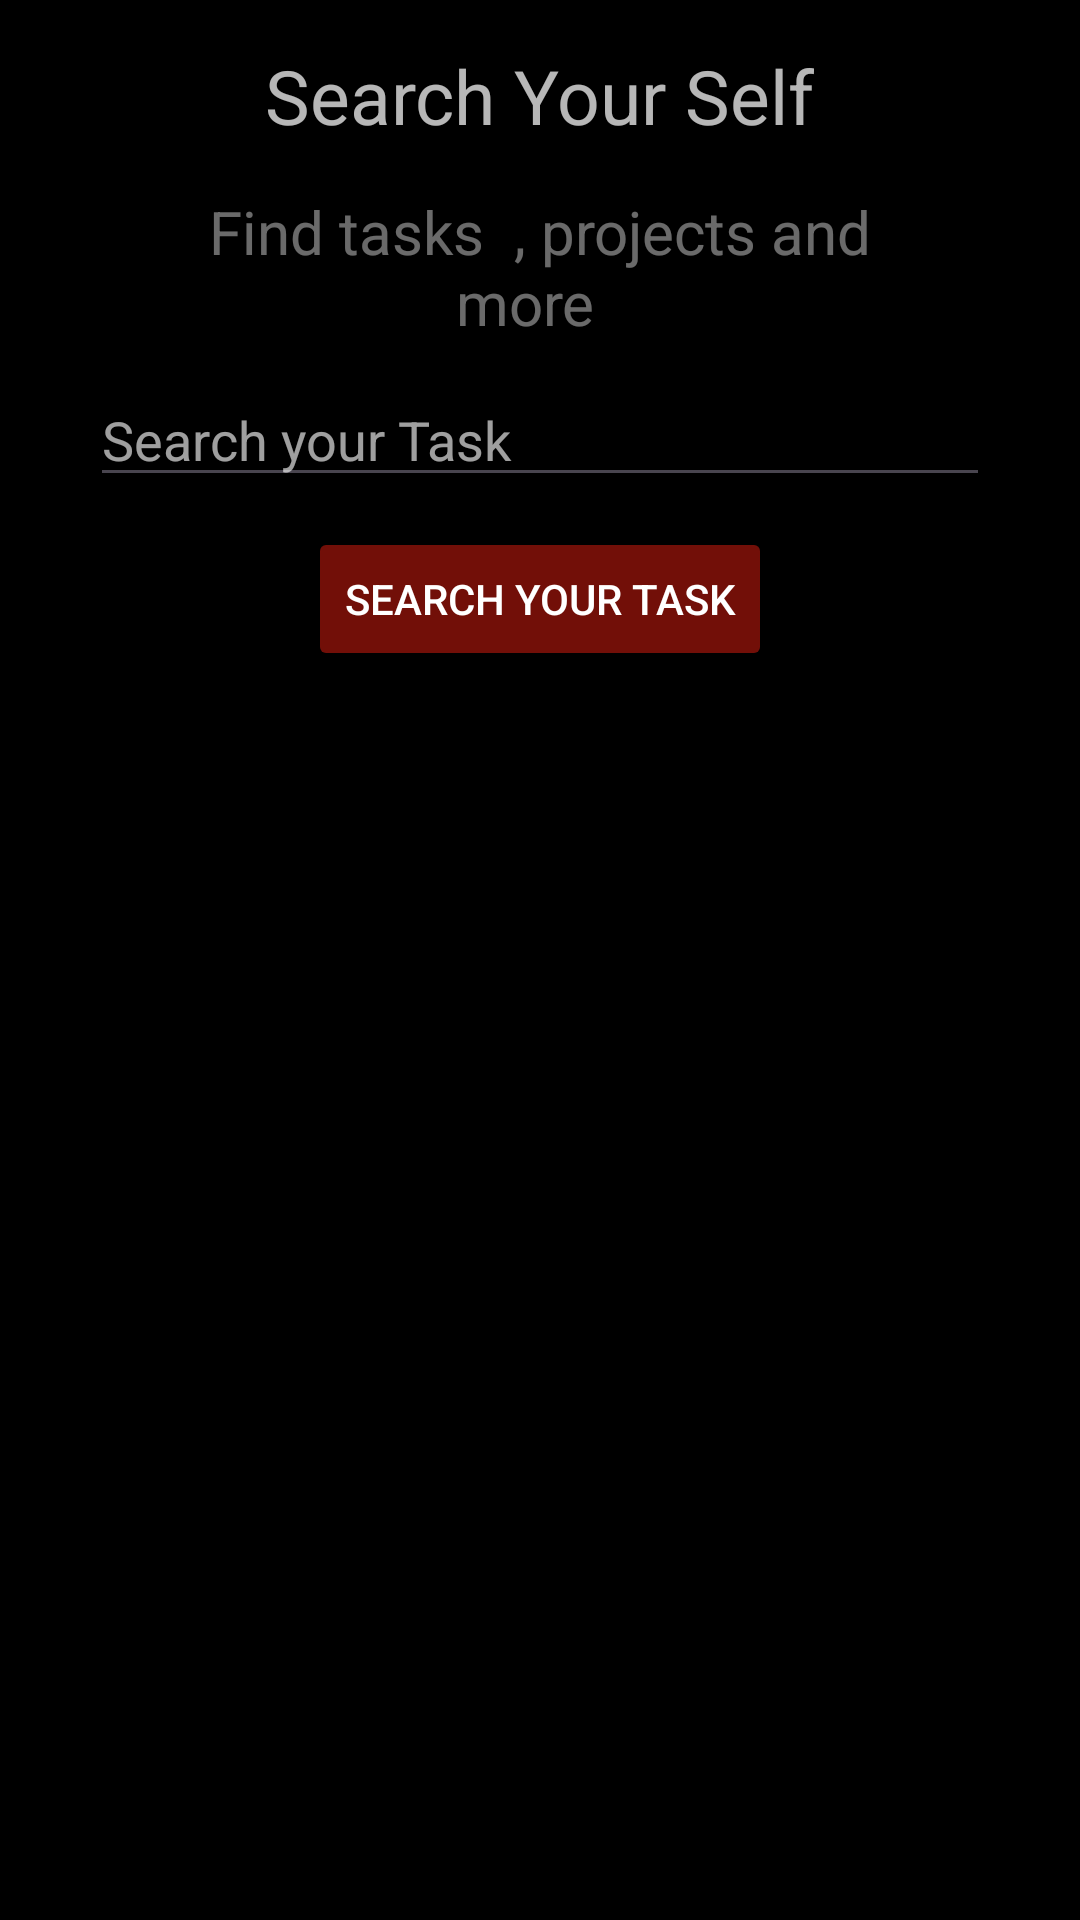

The Android layout XML behind this screen, and the referenced resources:
<!-- AndroidManifest.xml: application theme Base.Theme.BottomNaviagtion -->
<!-- res/layout/fragment_search.xml -->
<?xml version="1.0" encoding="utf-8"?>
<LinearLayout xmlns:android="http://schemas.android.com/apk/res/android"
    xmlns:tools="http://schemas.android.com/tools"
    android:layout_width="match_parent"
    android:layout_height="match_parent"
    xmlns:app="http://schemas.android.com/apk/res-auto"
    android:orientation="vertical"
    android:background="#000"
    android:paddingHorizontal="30dp"
    tools:context=".SearchFrag">

    
    <TextView
        android:layout_width="wrap_content"
        android:layout_height="wrap_content"
        android:textColor="#B7FFFFFF"
        android:textSize="25sp"

        android:layout_gravity="center"
        android:layout_marginTop="15dp"
        android:text="Search Your Self" />

    <TextView
        android:layout_width="wrap_content"
        android:layout_height="wrap_content"
        android:textColor="#6AFFFFFF"
        android:textSize="20sp"
        android:layout_gravity="center"
        android:gravity="center"
        android:layout_marginTop="15dp"
        android:paddingHorizontal="15dp"
        android:text="Find tasks  , projects and more  " />


    <EditText
        android:layout_marginTop="10dp"
        android:id="@+id/tvSearch"
        android:hint="Search your Task"
        android:textColorHint="#9FFFFFFF"
        android:textColor="#fff"
        android:layout_width="match_parent"
        android:layout_height="wrap_content"/>

    <Button
        android:layout_marginTop="10dp"
        android:layout_width="wrap_content"
        android:layout_gravity="center"
        android:id="@+id/btnSearch"
        android:textColor="#fff"
        android:text="Search Your Task"
        android:backgroundTint="#80E31E10"
        android:layout_height="wrap_content"/>

   <androidx.cardview.widget.CardView
       android:layout_width="match_parent"
        app:cardCornerRadius="23sp"
       android:layout_marginTop="30dp"
       app:cardBackgroundColor="#171616"
       android:layout_height="wrap_content">

       <LinearLayout
           android:layout_width="match_parent"
           android:orientation="vertical"
           android:padding="15dp"
           android:visibility="gone"
           android:id="@+id/searchLinearLayout"
           android:layout_height="wrap_content">

           <TextView
               android:layout_width="wrap_content"
               android:layout_height="wrap_content"
               android:text="Your Search Result "
               android:textSize="20sp"
                android:id="@+id/searchTitle"
               android:layout_marginTop="30dp"
               android:textColor="@color/bottom_nav_icon_color"/>

           <TextView
               android:layout_width="wrap_content"
               android:layout_height="wrap_content"
               android:text=""
               android:id="@+id/taskTitle"
               android:textSize="20sp"
               android:layout_marginTop="30dp"
               android:textColor="#fff"/>


           <TextView
               android:layout_width="wrap_content"
               android:layout_height="wrap_content"
               android:text=""
               android:textSize="20sp"
               android:id="@+id/taskDesc"
               android:layout_marginTop="4dp"
               android:textColor="#fff"/>

       </LinearLayout>

   </androidx.cardview.widget.CardView>





</LinearLayout>
<!-- resources referenced by this layout -->
<resources>
  <color name="bottom_nav_icon_color">#E31E10</color>
  <style name="Base.Theme.BottomNaviagtion" parent="Theme.Material3.DayNight.NoActionBar">
          
          
      </style>
</resources>
